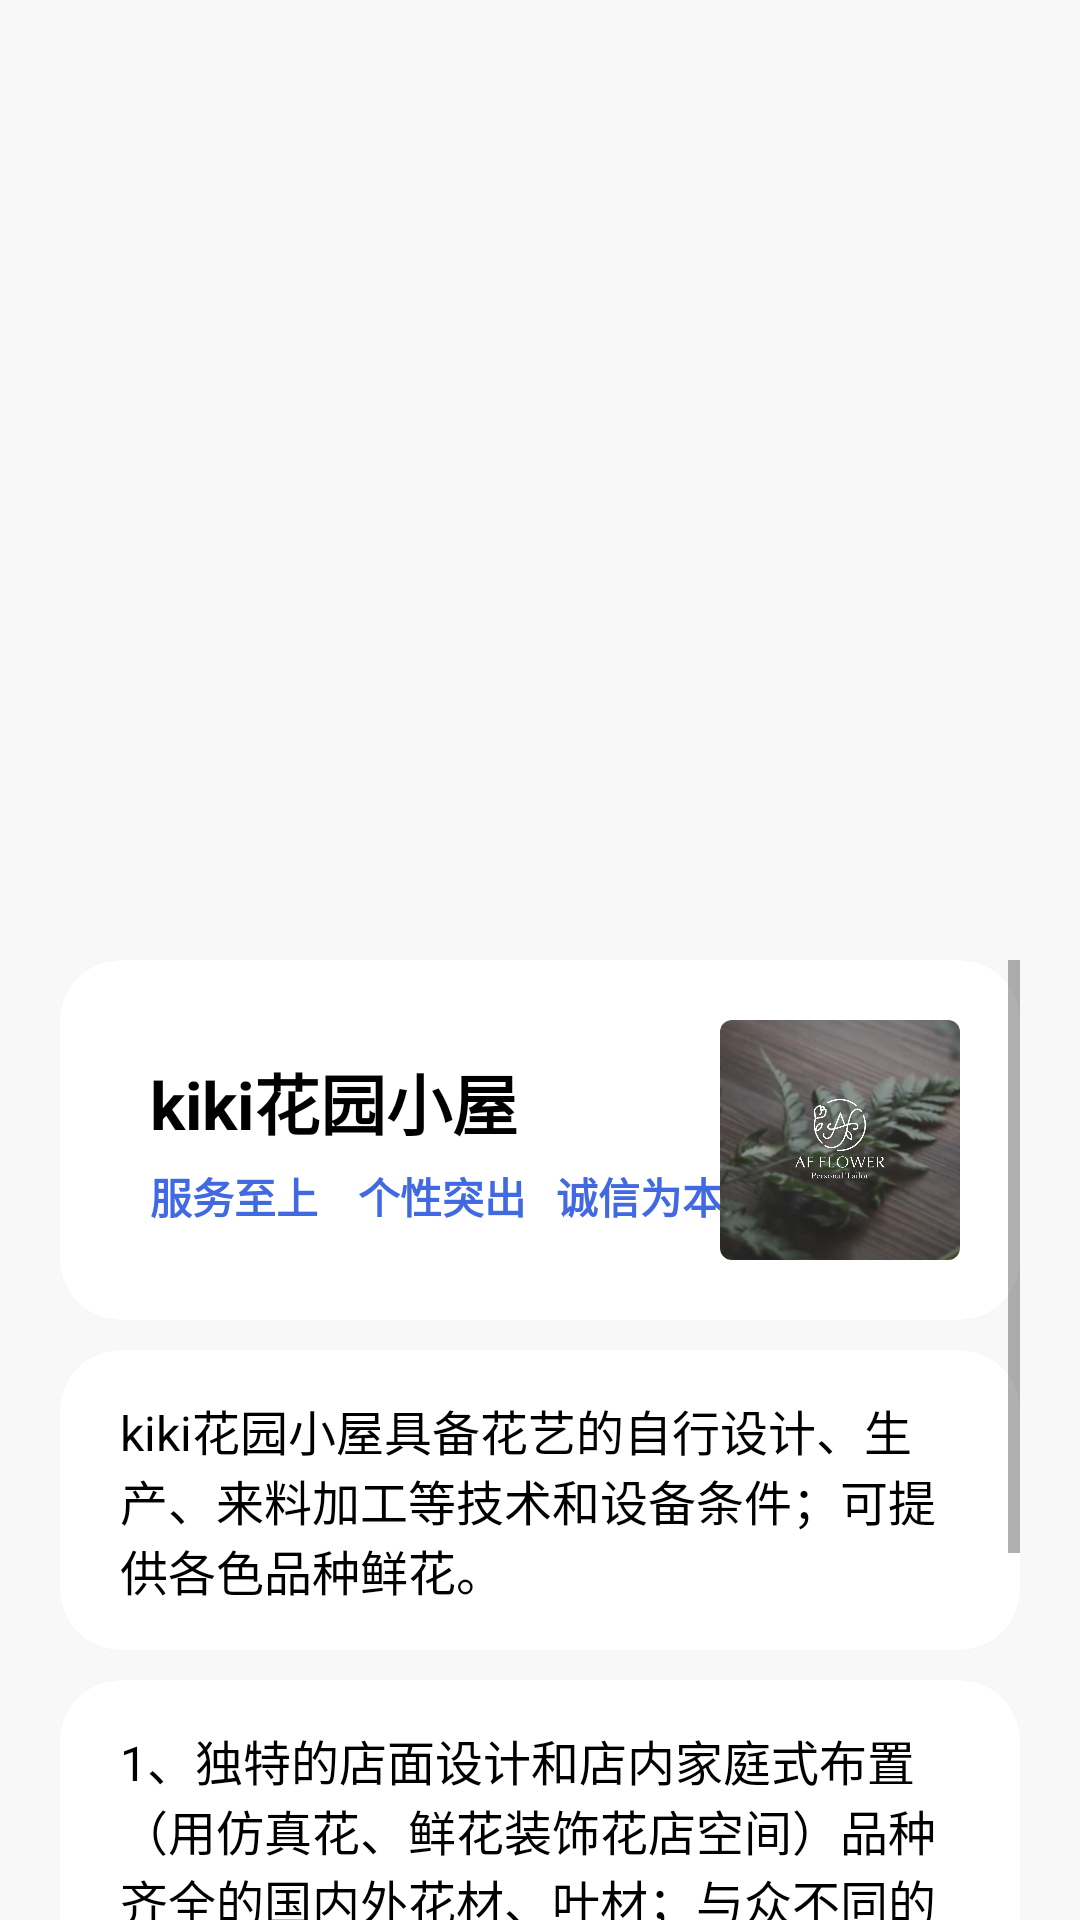

Here is an Android app screen rendered from its layout file. Give the layout XML and the strings, colors and styles it references.
<!-- AndroidManifest.xml: application theme Theme.notAnimation -->
<!-- res/layout/fragment_user_main.xml -->
<?xml version="1.0" encoding="utf-8"?>
<RelativeLayout xmlns:android="http://schemas.android.com/apk/res/android"
    xmlns:app="http://schemas.android.com/apk/res-auto"
    xmlns:tools="http://schemas.android.com/tools"
    android:layout_width="match_parent"
    android:layout_height="match_parent"
    android:background="#FFF8F8F8"
    tools:context=".ui.fragment.UserMainFragment">

    <RelativeLayout
        android:id="@+id/rl_user_main"
        android:layout_width="match_parent"
        android:layout_height="300dp"
        android:gravity="center">

        <ImageView
            android:id="@+id/imgchange"
            android:layout_width="match_parent"
            android:layout_height="match_parent" />

        <VideoView
            android:id="@+id/videoView"
            android:layout_width="match_parent"
            android:layout_height="match_parent"
            android:visibility="gone" />

        <LinearLayout
            android:id="@+id/linearLayout"
            android:layout_width="wrap_content"
            android:layout_height="wrap_content"
            android:layout_centerInParent="true"
            android:orientation="vertical"
            android:visibility="gone">

            <ImageView
                android:layout_width="100dp"
                android:layout_height="100dp"
                android:layout_gravity="center_horizontal"
                android:src="@mipmap/ic_remind" />

            <TextView
                android:id="@+id/textView"
                android:layout_width="wrap_content"
                android:layout_height="wrap_content"
                android:layout_marginTop="20dp"
                android:text="没有网络连接,请检查网络"
                android:textColor="@color/red"
                android:textSize="18sp"
                android:textStyle="bold" />
        </LinearLayout>


    </RelativeLayout>

    <ScrollView
        android:layout_width="match_parent"
        android:layout_height="match_parent"
        android:layout_below="@+id/rl_user_main"
        android:layout_marginStart="20dp"
        android:layout_marginTop="20dp"
        android:layout_marginEnd="20dp">

        <RelativeLayout
            android:layout_width="match_parent"
            android:layout_height="match_parent">

            <RelativeLayout
                android:id="@+id/rl_main_title"
                android:layout_width="match_parent"
                android:layout_height="120dp"
                android:background="@drawable/background_square">

                <LinearLayout
                    android:layout_width="wrap_content"
                    android:layout_height="wrap_content"
                    android:orientation="vertical"
                    android:layout_centerVertical="true"
                    android:layout_marginStart="30dp">

                    <TextView
                        android:id="@+id/tv_main_title"
                        android:layout_width="wrap_content"
                        android:layout_height="wrap_content"
                        android:text="kiki花园小屋"
                        android:textColor="@color/black"
                        android:textSize="22sp"
                        android:textStyle="bold" />

                    <TextView
                        android:layout_width="wrap_content"
                        android:layout_height="wrap_content"
                        android:layout_marginTop="5dp"
                        android:text="服务至上    个性突出   诚信为本"
                        android:textColor="@color/royalblue"
                        android:textSize="14sp"
                        android:textStyle="bold" />
                </LinearLayout>

                <androidx.cardview.widget.CardView
                    android:layout_width="80dp"
                    android:layout_height="80dp"
                    android:layout_alignParentRight="true"
                    android:layout_centerVertical="true"
                    android:layout_marginEnd="20dp"
                    app:cardCornerRadius="4dp"
                    app:cardElevation="0dp">

                    <ImageView
                        android:layout_width="80dp"
                        android:layout_height="80dp"
                        android:src="@mipmap/ic_main_logo" />
                </androidx.cardview.widget.CardView>



            </RelativeLayout>

            <TextView
                android:id="@+id/tv_main_content"
                android:layout_width="match_parent"
                android:layout_height="wrap_content"
                android:layout_below="@+id/rl_main_title"
                android:layout_marginTop="10dp"
                android:background="@drawable/background_square"
                android:paddingStart="20dp"
                android:paddingTop="15dp"
                android:paddingEnd="20dp"
                android:paddingBottom="15dp"
                android:text="kiki花园小屋具备花艺的自行设计、生产、来料加工等技术和设备条件；可提供各色品种鲜花。"
                android:textColor="@color/black"
                android:textSize="16sp" />

            <TextView
                android:layout_width="match_parent"
                android:layout_height="wrap_content"
                android:layout_below="@+id/tv_main_content"
                android:layout_marginTop="10dp"
                android:layout_marginBottom="15dp"
                android:background="@drawable/background_square"
                android:paddingStart="20dp"
                android:paddingTop="15dp"
                android:paddingEnd="20dp"
                android:paddingBottom="15dp"
                android:text="1、独特的店面设计和店内家庭式布置（用仿真花、鲜花装饰花店空间）品种齐全的国内外花材、叶材；与众不同的花艺风格。\n
2、重视节日经营及各种方式的服务。如花店装饰要有创新的构思，独特的布局，高雅、充满魅力的艺术氛围，给人以高质量的文化享受。\n
3、设电话订约送花，上门插花服务，集体生日全年送花、鲜花租摆、网上花店。"
                android:textColor="@color/black"
                android:textSize="16sp" />

        </RelativeLayout>
    </ScrollView>

</RelativeLayout>
<!-- resources referenced by this layout -->
<resources>
  <color name="black">#000000</color>
  <color name="red">#ff0000</color>
  <color name="royalblue">#4169e1</color>
  <!-- drawable background_square (drawable-v24) -->
  <?xml version="1.0" encoding="utf-8"?>
  <layer-list xmlns:android="http://schemas.android.com/apk/res/android">
      
      <item>
          <shape>
              <solid android:color="#33458aff" />
              
              <corners android:radius="20dp" />
          </shape>
      </item>
      
      <item>
          <shape>
              <solid android:color="@android:color/white" />
              <corners android:radius="20dp" />
          </shape>
      </item>
  </layer-list>
  <!-- mipmap ic_main_logo: jpg bitmap (mipmap-xhdpi, 28044 bytes) -->
  <!-- mipmap ic_remind: png bitmap (mipmap-xhdpi, 6496 bytes) -->
  <style name="Theme.notAnimation" parent="Theme.AppCompat.Light.NoActionBar">
          <item name="android:windowAnimationStyle">@style/notAnimation</item>
      </style>
  <style name="notAnimation">
          <item name="android:activityOpenEnterAnimation">@null</item>
          <item name="android:activityOpenExitAnimation">@null</item>
          <item name="android:activityCloseEnterAnimation">@null</item>
          <item name="android:activityCloseExitAnimation">@null</item>
          <item name="android:taskOpenEnterAnimation">@null</item>
          <item name="android:taskOpenExitAnimation">@null</item>
          <item name="android:taskCloseEnterAnimation">@null</item>
          <item name="android:taskCloseExitAnimation">@null</item>
          <item name="android:taskToFrontEnterAnimation">@null</item>
          <item name="android:taskToFrontExitAnimation">@null</item>
          <item name="android:taskToBackEnterAnimation">@null</item>
          <item name="android:taskToBackExitAnimation">@null</item>
      </style>
</resources>
